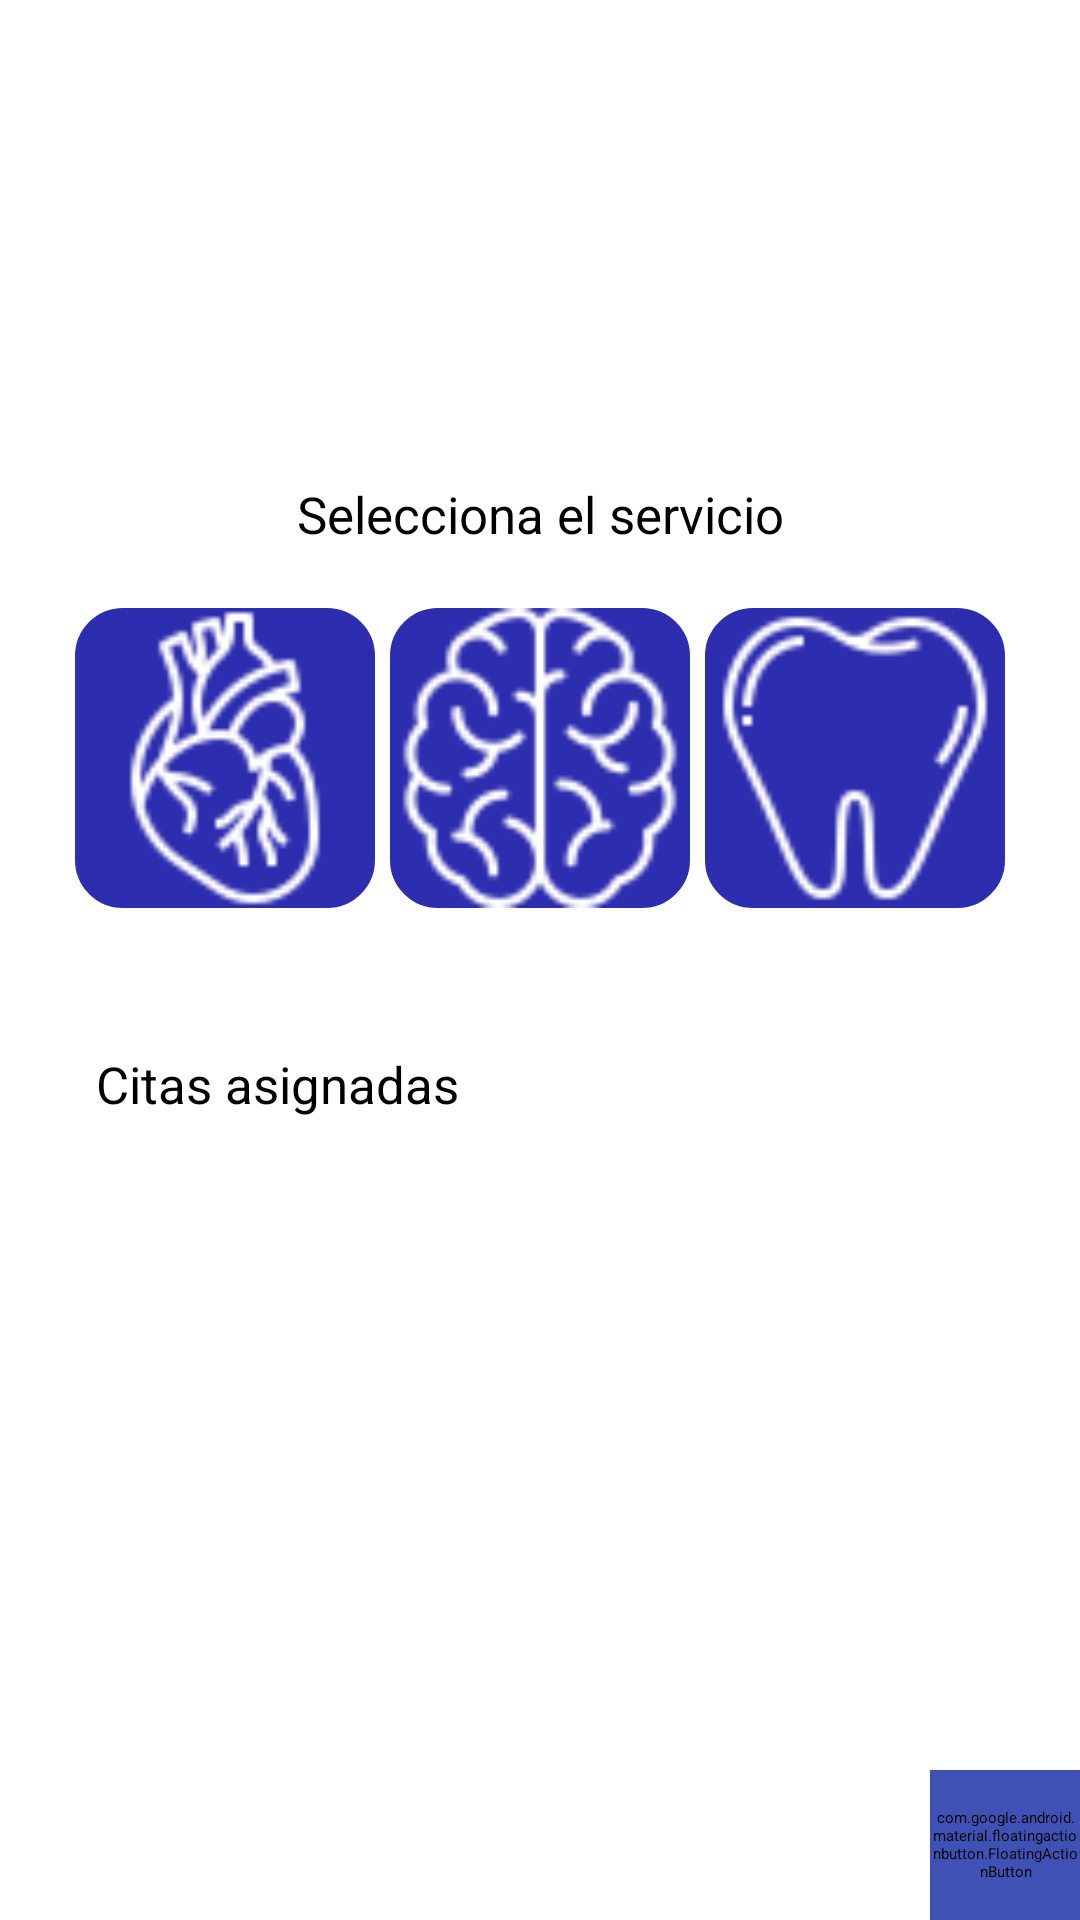

Reconstruct the res/layout file that produces this screen, plus the resources it refers to.
<!-- AndroidManifest.xml: application theme Theme.MediApp -->
<!-- res/layout/fragment_home_appointment.xml -->
<?xml version="1.0" encoding="utf-8"?>
<layout xmlns:android="http://schemas.android.com/apk/res/android"
        xmlns:app="http://schemas.android.com/apk/res-auto"
        xmlns:tools="http://schemas.android.com/tools">

    <data>
        <variable
            name="viewModel"
            type="com.appmovil.mediapp.viewmodel.MedicalAppointmentViewModel" />
    </data>

    <androidx.constraintlayout.widget.ConstraintLayout
        android:id="@+id/mainConstraintLayout"
        android:layout_width="match_parent"
        android:layout_height="match_parent"
        android:visibility="visible"
        android:background="@color/white">

        <androidx.constraintlayout.widget.ConstraintLayout
            android:id="@+id/header_Layout"
            android:layout_width="match_parent"
            android:layout_height="150dp"
            android:layout_marginBottom="10dp"
            app:layout_constraintBottom_toBottomOf="parent"
            app:layout_constraintEnd_toEndOf="parent"
            app:layout_constraintHorizontal_bias="0.0"
            app:layout_constraintStart_toStartOf="parent"
            app:layout_constraintTop_toTopOf="parent"
            app:layout_constraintVertical_bias="0.0">

            <TextView
                android:id="@+id/welcome_msg"
                android:layout_width="190dp"
                android:layout_height="wrap_content"
                android:layout_marginStart="55dp"
                android:gravity="center"
                android:textSize="24sp"
                android:textColor="@color/black"
                app:layout_constraintBottom_toBottomOf="parent"
                app:layout_constraintStart_toStartOf="parent"
                app:layout_constraintTop_toTopOf="parent"/>

            <ImageView
                android:id="@+id/profile_picture"
                android:layout_width="120dp"
                android:layout_height="120dp"
                android:contentDescription="Profile img placeholder"
                android:src="@drawable/profile"
                app:layout_constraintBottom_toBottomOf="parent"
                app:layout_constraintEnd_toEndOf="parent"
                app:layout_constraintStart_toEndOf="@+id/welcome_msg"
                app:layout_constraintTop_toTopOf="parent"
                app:layout_constraintVertical_bias="0.5"/>

        </androidx.constraintlayout.widget.ConstraintLayout>

        <androidx.constraintlayout.widget.ConstraintLayout
            android:id="@+id/services_layout"
            android:layout_width="match_parent"
            android:layout_height="180dp"
            android:paddingVertical="10dp"
            app:layout_constraintEnd_toEndOf="parent"
            app:layout_constraintStart_toStartOf="parent"
            app:layout_constraintTop_toBottomOf="@+id/header_Layout"
            android:orientation="vertical">

            <TextView
                android:id="@+id/services_text"
                android:layout_width="match_parent"
                android:layout_height="wrap_content"
                android:gravity="center_horizontal"
                android:text="Selecciona el servicio"
                android:textColor="@color/black"
                android:textSize="17sp"
                android:paddingBottom="5dp"
                app:layout_constraintEnd_toEndOf="parent"
                app:layout_constraintStart_toStartOf="parent"
                app:layout_constraintTop_toTopOf="parent" />

            <androidx.constraintlayout.widget.ConstraintLayout
                android:id="@+id/services_card_container"
                android:layout_width="match_parent"
                android:layout_height="130dp"
                android:background="@color/white"
                app:layout_constraintBottom_toBottomOf="parent"
                app:layout_constraintEnd_toEndOf="parent"
                app:layout_constraintHorizontal_bias="0.0"
                app:layout_constraintStart_toStartOf="parent"
                app:layout_constraintTop_toBottomOf="@+id/services_text"
                app:layout_constraintVertical_bias="0.0">

                <ImageButton
                    android:id="@+id/hearth_service_card"
                    android:layout_width="100dp"
                    android:layout_height="100dp"
                    android:layout_marginStart="25dp"
                    android:background="@drawable/service_card_selector"
                    android:contentDescription="hearth_service"
                    android:src="@drawable/heart"
                    app:layout_constraintBottom_toBottomOf="parent"
                    app:layout_constraintStart_toStartOf="parent"
                    app:layout_constraintTop_toTopOf="parent" />

                <ImageButton
                    android:id="@+id/brain_service_card"
                    android:layout_width="100dp"
                    android:layout_height="100dp"
                    android:background="@drawable/service_card_selector"
                    android:contentDescription="brain_service"
                    android:src="@drawable/brain"
                    app:layout_constraintBottom_toBottomOf="parent"
                    app:layout_constraintEnd_toStartOf="@+id/tooth_service_card"
                    app:layout_constraintStart_toEndOf="@+id/hearth_service_card"
                    app:layout_constraintTop_toTopOf="parent" />

                <ImageButton
                    android:id="@+id/tooth_service_card"
                    android:layout_width="100dp"
                    android:layout_height="100dp"
                    android:layout_marginEnd="25dp"
                    android:background="@drawable/service_card_selector"
                    android:contentDescription="tooth_service"
                    android:src="@drawable/tooth"
                    app:layout_constraintBottom_toBottomOf="parent"
                    app:layout_constraintEnd_toEndOf="parent"
                    app:layout_constraintTop_toTopOf="parent" />

            </androidx.constraintlayout.widget.ConstraintLayout>

        </androidx.constraintlayout.widget.ConstraintLayout>

        <androidx.constraintlayout.widget.ConstraintLayout
            android:id="@+id/appointmet_container_tittle"
            android:layout_width="match_parent"
            android:layout_height="wrap_content"
            app:layout_constraintTop_toBottomOf="@+id/services_layout"
            android:layout_marginTop="20dp"
            android:orientation="vertical">

            <TextView
                android:id="@+id/appointment_title"
                android:layout_width="200dp"
                android:layout_height="wrap_content"
                android:text="Citas asignadas"
                android:textColor="@color/black"
                android:textSize="17sp"
                app:layout_constraintEnd_toEndOf="parent"
                app:layout_constraintHorizontal_bias="0.2"
                app:layout_constraintStart_toStartOf="parent"
                app:layout_constraintTop_toTopOf="parent" />

        </androidx.constraintlayout.widget.ConstraintLayout>

        <androidx.recyclerview.widget.RecyclerView
            android:id="@+id/recycler_view_appointments"
            android:layout_width="match_parent"
            android:layout_height="0dp"
            app:layout_constraintTop_toBottomOf="@+id/appointmet_container_tittle"
            app:layout_constraintBottom_toBottomOf="parent"
            app:layout_constraintEnd_toEndOf="parent"
            app:layout_constraintVertical_bias="0.0"
            android:layout_marginTop="10dp"
            tools:listitem="@layout/managment_cards" />

        <com.google.android.material.floatingactionbutton.FloatingActionButton
            android:id="@+id/logOut"
            android:layout_width="50dp"
            android:layout_height="50dp"
            android:contentDescription="boton_logout"
            android:src="@drawable/logout_12080248"
            android:backgroundTint="#3F51B5"
            app:fabCustomSize="50dp"
            app:useCompatPadding="true"
            android:scaleType="centerInside"
            app:layout_constraintBottom_toBottomOf="parent"
            app:layout_constraintEnd_toEndOf="parent" />

    </androidx.constraintlayout.widget.ConstraintLayout>

</layout>
<!-- res/layout/managment_cards.xml (included above) -->
<layout xmlns:tools="http://schemas.android.com/tools"
    xmlns:app="http://schemas.android.com/apk/res-auto"
    xmlns:android="http://schemas.android.com/apk/res/android">

    <androidx.constraintlayout.widget.ConstraintLayout
        android:layout_width="match_parent"
        android:layout_height="wrap_content"
        android:paddingHorizontal="20dp"
        android:paddingVertical="5dp">

        <androidx.cardview.widget.CardView
            android:id="@+id/itemCardView"
            android:layout_width="match_parent"
            android:layout_height="wrap_content"
            android:layout_margin="15dp"
            app:cardCornerRadius="12dp"
            app:cardElevation="6dp"
            app:layout_constraintStart_toStartOf="parent"
            app:layout_constraintEnd_toEndOf="parent"
            app:layout_constraintBottom_toBottomOf="parent">

            <androidx.constraintlayout.widget.ConstraintLayout
                android:layout_width="match_parent"
                android:layout_height="wrap_content"
                android:padding="15dp">

                

                <TextView
                    android:id="@+id/appointment_date"
                    android:layout_width="0dp"
                    android:layout_height="wrap_content"
                    android:text="Fecha de la cita"
                    android:textSize="15dp"
                    android:textStyle="bold"
                    app:layout_constraintEnd_toEndOf="parent"
                    app:layout_constraintStart_toStartOf="parent"
                    app:layout_constraintTop_toTopOf="parent" />

                <TextView
                    android:id="@+id/appointment_time"
                    android:layout_width="0dp"
                    android:layout_height="wrap_content"
                    android:textSize="12dp"
                    android:text="Miercoles Mayo 20 8:00 - 8:30 AM"
                    android:layout_marginTop="14dp"
                    android:layout_marginBottom="24dp"
                    app:layout_constraintEnd_toEndOf="@id/appointment_date"
                    app:layout_constraintStart_toStartOf="@id/appointment_date"
                    app:layout_constraintTop_toBottomOf="@+id/separator"
                    app:layout_constraintBottom_toBottomOf="@id/appointment_date" />

                
                <View
                    android:id="@+id/separator"
                    android:layout_width="0dp"
                    android:layout_height="1dp"
                    android:background="@android:color/darker_gray"
                    app:layout_constraintEnd_toEndOf="parent"
                    app:layout_constraintStart_toStartOf="parent"
                    app:layout_constraintTop_toBottomOf="@id/appointment_time"
                    android:layout_marginTop="8dp"
                    android:layout_marginBottom="8dp"/>

                

                <com.google.android.material.imageview.ShapeableImageView
                    android:id="@+id/doctor_image"
                    android:layout_width="40dp"
                    android:layout_height="40dp"
                    android:layout_marginTop="5dp"
                    app:shapeAppearance="@style/circular"
                    app:srcCompat="@drawable/ic_doctor"
                    app:layout_constraintBottom_toBottomOf="parent"
                    app:layout_constraintStart_toStartOf="parent"
                    app:layout_constraintTop_toBottomOf="@id/separator"
                    app:layout_constraintVertical_bias="0.0" />

                <TextView
                    android:id="@+id/doctor_name"
                    android:layout_width="0dp"
                    android:layout_height="wrap_content"
                    android:text="Dr. Pepite Perez"
                    android:textStyle="bold"
                    android:layout_marginLeft="5dp"
                    app:layout_constraintEnd_toEndOf="parent"
                    app:layout_constraintStart_toEndOf="@id/doctor_image"
                    app:layout_constraintTop_toTopOf="@id/doctor_image" />

                <TextView
                    android:id="@+id/doctor_specialty"
                    android:layout_width="0dp"
                    android:layout_height="wrap_content"
                    android:text="Cardiología"
                    app:layout_constraintEnd_toEndOf="parent"
                    app:layout_constraintStart_toStartOf="@id/doctor_name"
                    app:layout_constraintTop_toBottomOf="@id/doctor_name" />

            </androidx.constraintlayout.widget.ConstraintLayout>
        </androidx.cardview.widget.CardView>
    </androidx.constraintlayout.widget.ConstraintLayout>

</layout>
<!-- resources referenced by this layout -->
<resources>
  <color name="black">#FF000000</color>
  <color name="white">#FFFFFFFF</color>
  <!-- drawable brain: png bitmap (drawable, 2899 bytes) -->
  <!-- drawable heart: png bitmap (drawable, 2332 bytes) -->
  <!-- drawable ic_doctor: png bitmap (drawable, 13652 bytes) -->
  <!-- drawable service_card_selector (drawable) -->
  <?xml version="1.0" encoding="utf-8"?>
  <selector xmlns:android="http://schemas.android.com/apk/res/android">
      <item android:drawable="@drawable/service_card_hover" android:state_pressed="true" />
      <item android:drawable="@drawable/service_card_bg" />
  </selector>
  <!-- drawable tooth: png bitmap (drawable, 1996 bytes) -->
  <style name="Theme.MediApp" parent="Base.Theme.MediApp">
          
          <item name="android:navigationBarColor">@android:color/transparent</item>
          <item name="android:statusBarColor">@android:color/transparent</item>
          <item name="android:windowLightStatusBar">?attr/isLightTheme</item>
      </style>
  <!-- drawable service_card_hover (drawable) -->
  <?xml version="1.0" encoding="utf-8"?>
  <shape xmlns:android="http://schemas.android.com/apk/res/android">
      <solid android:color="@color/hover_background_color" />
      <corners android:radius="8dp" />
  </shape>
  <!-- drawable service_card_bg (drawable) -->
  <?xml version="1.0" encoding="utf-8"?>
  <shape xmlns:android="http://schemas.android.com/apk/res/android">
      <solid android:color="#2D2DAF"/>
      <stroke android:width="2dp" android:color="@color/blue"/>
      <corners android:radius="15dp"/>
  </shape>
  <color name="hover_background_color">#3B3BA6</color>
  <color name="blue">#2D2DAF</color>
</resources>
